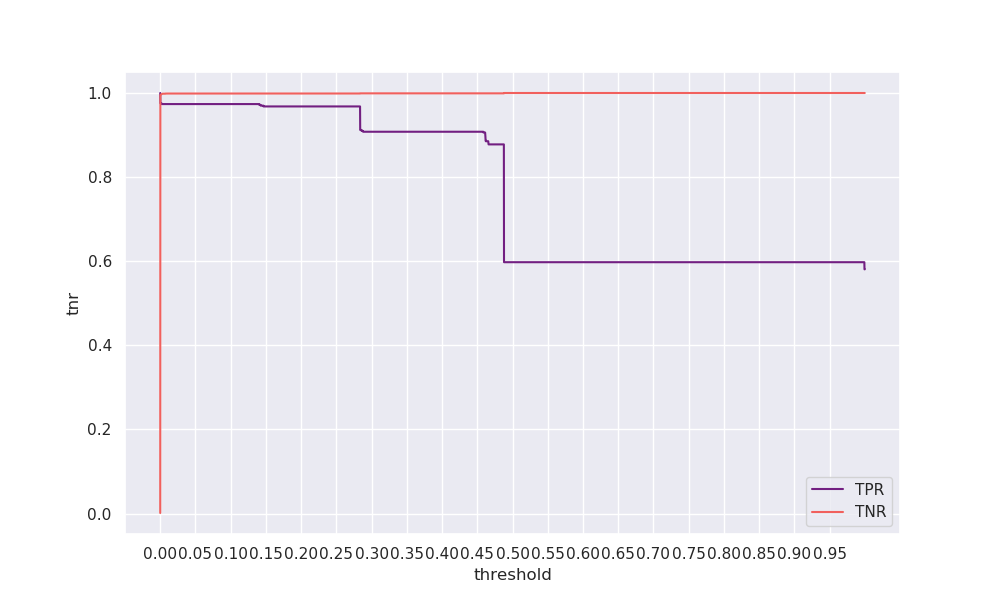

The table this chart was drawn from, first rows:
threshold, tpr, tnr, geometric_mean, arithmetic_mean
0.0, 1.0, 0.00148, 0.03846, 0.5007
0.0001, 0.9774, 0.9949, 0.9861, 0.9861
0.0002, 0.9756, 0.9953, 0.9854, 0.9854
0.0003, 0.9756, 0.9955, 0.9855, 0.9855
0.0004, 0.9756, 0.9957, 0.9856, 0.9856
0.0005, 0.9756, 0.9959, 0.9857, 0.9857
0.0006, 0.9756, 0.996, 0.9857, 0.9858
0.0007, 0.9756, 0.996, 0.9858, 0.9858
0.0008, 0.9756, 0.9961, 0.9858, 0.9859
0.0009, 0.9756, 0.9962, 0.9859, 0.9859
0.001, 0.9756, 0.9964, 0.9859, 0.986
0.0011, 0.9756, 0.9965, 0.986, 0.986
0.0012, 0.9756, 0.9966, 0.986, 0.9861
0.0013, 0.9756, 0.9967, 0.9861, 0.9861
0.0014, 0.9756, 0.9968, 0.9861, 0.9862
0.0015, 0.9756, 0.9969, 0.9862, 0.9862
0.0016, 0.9756, 0.997, 0.9862, 0.9863
0.0017, 0.9756, 0.9971, 0.9863, 0.9863
0.0018, 0.9756, 0.9972, 0.9863, 0.9864
0.0019, 0.9737, 0.9972, 0.9854, 0.9855
0.002, 0.9737, 0.9973, 0.9854, 0.9855
0.0021, 0.9737, 0.9974, 0.9855, 0.9855
0.0022, 0.9737, 0.9974, 0.9855, 0.9856
0.0023, 0.9737, 0.9976, 0.9856, 0.9856
0.0024, 0.9737, 0.9976, 0.9856, 0.9857
0.0025, 0.9737, 0.9977, 0.9856, 0.9857
0.0026, 0.9737, 0.9978, 0.9857, 0.9857
0.0027, 0.9737, 0.9979, 0.9857, 0.9858
0.0028, 0.9737, 0.998, 0.9858, 0.9858
0.0029, 0.9737, 0.9981, 0.9858, 0.9859
0.003, 0.9737, 0.9982, 0.9859, 0.986
0.0031, 0.9737, 0.9983, 0.9859, 0.986
0.0032, 0.9737, 0.9983, 0.9859, 0.986
0.0033, 0.9737, 0.9983, 0.9859, 0.986
0.0034, 0.9737, 0.9983, 0.9859, 0.986
0.0035, 0.9737, 0.9983, 0.9859, 0.986
0.0036, 0.9737, 0.9983, 0.9859, 0.986
0.0037, 0.9737, 0.9983, 0.9859, 0.986
0.0038, 0.9737, 0.9983, 0.9859, 0.986
0.0039, 0.9737, 0.9983, 0.9859, 0.986
0.004, 0.9737, 0.9983, 0.9859, 0.986
0.0041, 0.9737, 0.9983, 0.9859, 0.986
0.0042, 0.9737, 0.9983, 0.9859, 0.986
0.0043, 0.9737, 0.9983, 0.9859, 0.986
0.0044, 0.9737, 0.9983, 0.9859, 0.986
0.0045, 0.9737, 0.9983, 0.9859, 0.986
0.0046, 0.9737, 0.9983, 0.9859, 0.986
0.0047, 0.9737, 0.9983, 0.9859, 0.986
0.0048, 0.9737, 0.9983, 0.9859, 0.986
0.0049, 0.9737, 0.9983, 0.9859, 0.986
0.005, 0.9737, 0.9983, 0.9859, 0.986
0.0051, 0.9737, 0.9983, 0.9859, 0.986
0.0052, 0.9737, 0.9983, 0.9859, 0.986
0.0053, 0.9737, 0.9983, 0.9859, 0.986
0.0054, 0.9737, 0.9983, 0.9859, 0.986
0.0055, 0.9737, 0.9983, 0.9859, 0.986
0.0056, 0.9737, 0.9983, 0.9859, 0.986
0.0057, 0.9737, 0.9983, 0.9859, 0.986
0.0058, 0.9737, 0.9983, 0.9859, 0.986
0.0059, 0.9737, 0.9983, 0.9859, 0.986
... 9,940 more rows
